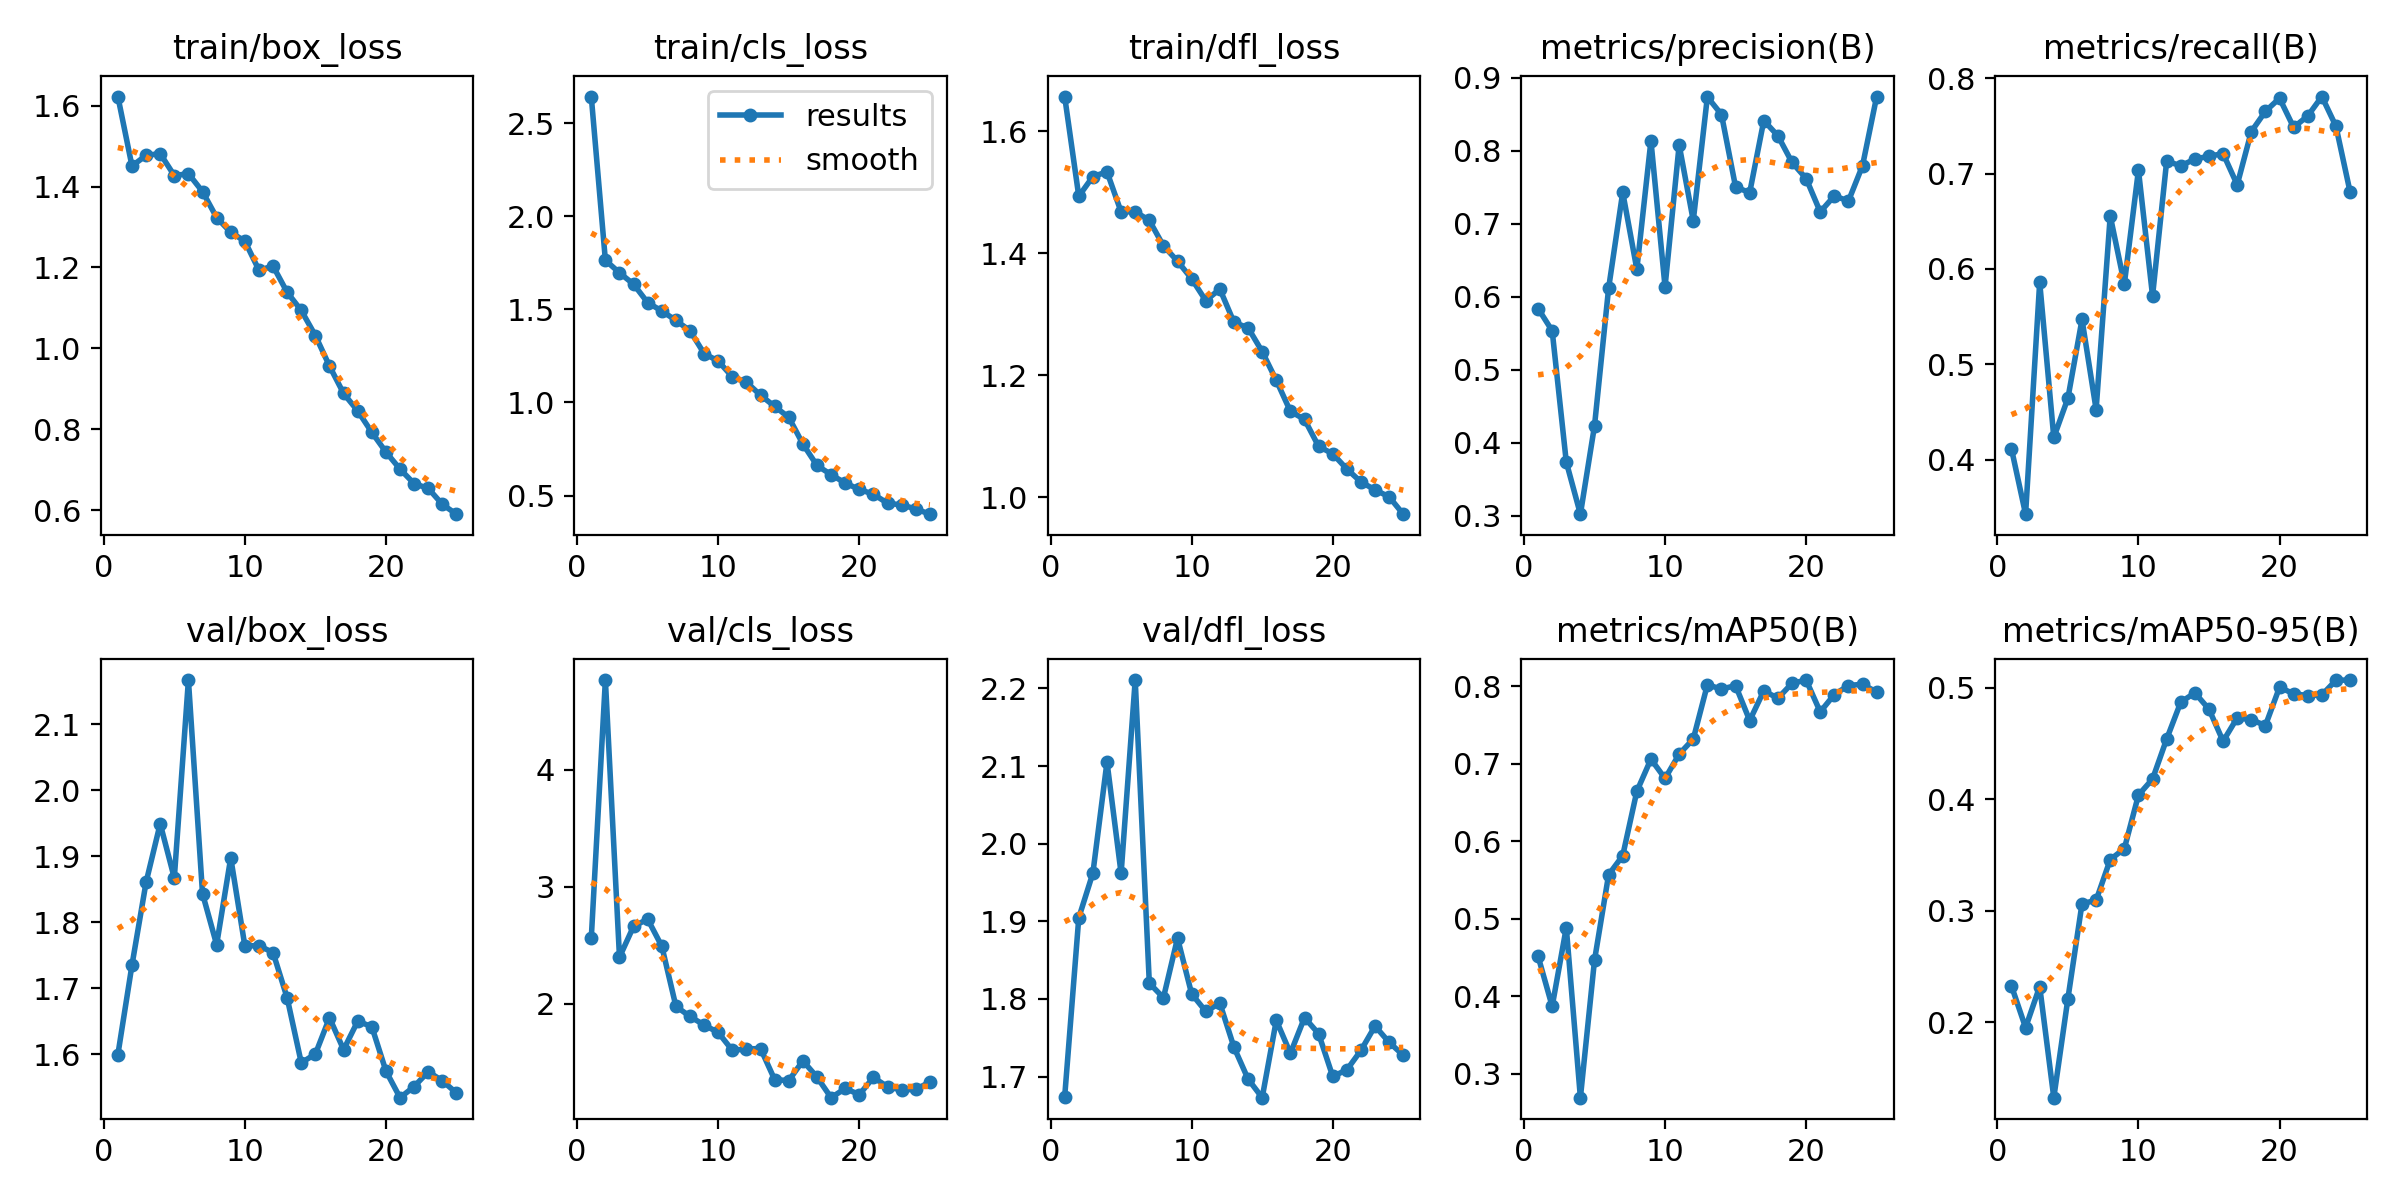

Source data for this figure (header and first rows):
epoch, train/box_loss, train/cls_loss, train/dfl_loss, metrics/precision(B), metrics/recall(B), metrics/mAP50(B), metrics/mAP50-95(B), val/box_loss, val/cls_loss, val/dfl_loss, lr/pg0, lr/pg1, lr/pg2
1, 1.623, 2.642, 1.657, 0.5837, 0.4115, 0.4514, 0.2328, 1.599, 2.559, 1.674, 0.0002961, 0.0002961, 0.0002961
2, 1.451, 1.763, 1.493, 0.5532, 0.3431, 0.3867, 0.1954, 1.735, 4.77, 1.905, 0.0005754, 0.0005754, 0.0005754
3, 1.477, 1.696, 1.526, 0.3735, 0.5861, 0.4884, 0.2322, 1.861, 2.398, 1.962, 0.0008307, 0.0008307, 0.0008307
4, 1.482, 1.635, 1.533, 0.3021, 0.4235, 0.2688, 0.1326, 1.949, 2.663, 2.105, 0.000801, 0.000801, 0.000801
5, 1.427, 1.536, 1.468, 0.4231, 0.4646, 0.4462, 0.2214, 1.867, 2.723, 1.962, 0.000765, 0.000765, 0.000765
6, 1.432, 1.491, 1.468, 0.6115, 0.5471, 0.5566, 0.3065, 2.167, 2.491, 2.211, 0.000729, 0.000729, 0.000729
7, 1.388, 1.44, 1.454, 0.7427, 0.4527, 0.5812, 0.3096, 1.843, 1.977, 1.82, 0.000693, 0.000693, 0.000693
8, 1.323, 1.385, 1.412, 0.6375, 0.6557, 0.6643, 0.346, 1.766, 1.89, 1.802, 0.000657, 0.000657, 0.000657
9, 1.287, 1.262, 1.387, 0.8134, 0.5843, 0.7058, 0.3559, 1.897, 1.817, 1.878, 0.000621, 0.000621, 0.000621
10, 1.265, 1.222, 1.358, 0.6134, 0.7036, 0.6808, 0.4039, 1.764, 1.753, 1.807, 0.000585, 0.000585, 0.000585
11, 1.193, 1.137, 1.322, 0.8077, 0.5718, 0.7123, 0.4183, 1.764, 1.6, 1.784, 0.000549, 0.000549, 0.000549
12, 1.203, 1.109, 1.341, 0.704, 0.713, 0.7317, 0.4542, 1.754, 1.613, 1.794, 0.000513, 0.000513, 0.000513
13, 1.139, 1.038, 1.287, 0.8734, 0.708, 0.8018, 0.4873, 1.685, 1.615, 1.738, 0.000477, 0.000477, 0.000477
14, 1.094, 0.9788, 1.278, 0.8493, 0.7152, 0.7962, 0.4956, 1.587, 1.349, 1.697, 0.0004411, 0.0004411, 0.0004411
15, 1.032, 0.9198, 1.239, 0.7501, 0.7181, 0.8007, 0.4809, 1.6, 1.342, 1.673, 0.0004051, 0.0004051, 0.0004051
16, 0.9562, 0.7768, 1.191, 0.7424, 0.7209, 0.7557, 0.4522, 1.655, 1.511, 1.772, 0.000369, 0.000369, 0.000369
17, 0.8885, 0.6616, 1.141, 0.8411, 0.6882, 0.794, 0.4731, 1.607, 1.371, 1.73, 0.0003331, 0.0003331, 0.0003331
18, 0.8454, 0.6126, 1.127, 0.8202, 0.7439, 0.7844, 0.4715, 1.65, 1.195, 1.776, 0.0002971, 0.0002971, 0.0002971
19, 0.7923, 0.5674, 1.083, 0.7838, 0.7651, 0.8037, 0.4663, 1.642, 1.274, 1.755, 0.0002611, 0.0002611, 0.0002611
20, 0.7436, 0.5332, 1.071, 0.7617, 0.7789, 0.8079, 0.5006, 1.575, 1.221, 1.7, 0.0002251, 0.0002251, 0.0002251
21, 0.7014, 0.5073, 1.046, 0.716, 0.7483, 0.7668, 0.4948, 1.534, 1.369, 1.709, 0.0001891, 0.0001891, 0.0001891
22, 0.6655, 0.4591, 1.025, 0.7379, 0.7603, 0.7892, 0.4932, 1.551, 1.288, 1.734, 0.0001531, 0.0001531, 0.0001531
23, 0.6538, 0.4501, 1.012, 0.7309, 0.7806, 0.8009, 0.4937, 1.574, 1.261, 1.765, 0.0001171, 0.0001171, 0.0001171
24, 0.6142, 0.4284, 1, 0.7795, 0.7495, 0.8025, 0.5069, 1.56, 1.267, 1.744, 8.1083e-05, 8.1083e-05, 8.1083e-05
25, 0.59, 0.4003, 0.9719, 0.874, 0.6808, 0.7923, 0.5071, 1.541, 1.329, 1.728, 4.5086e-05, 4.5086e-05, 4.5086e-05
